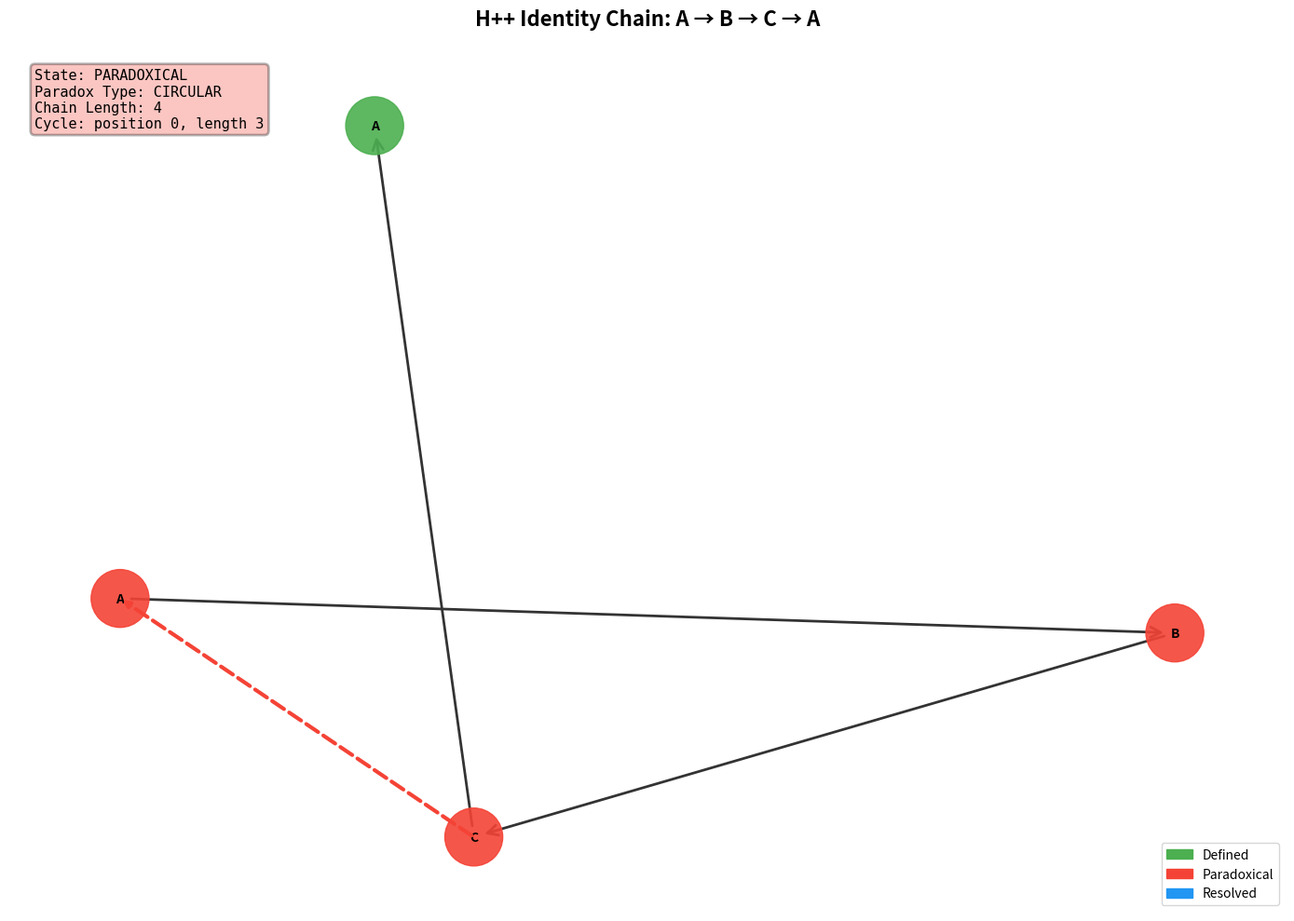
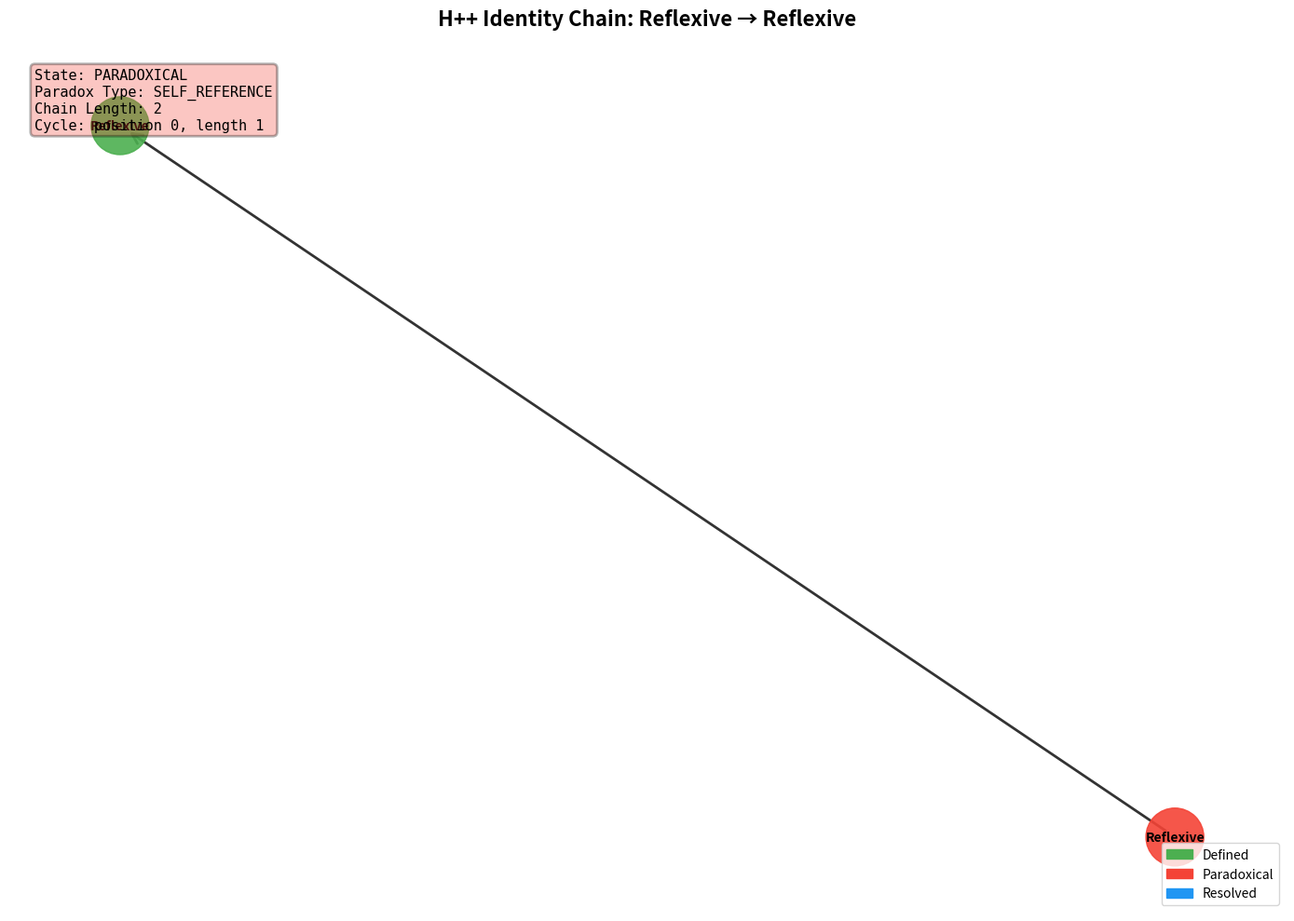
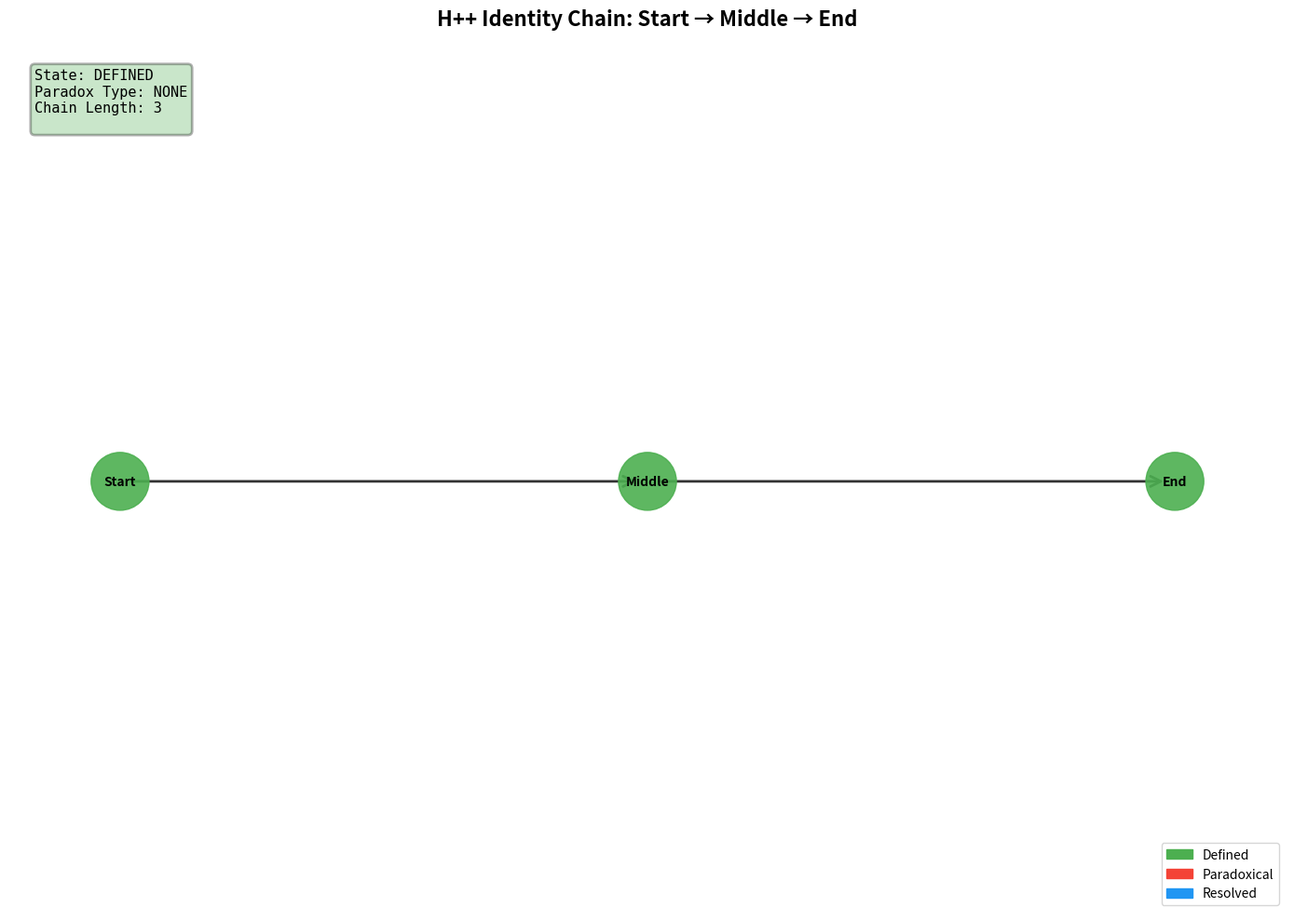
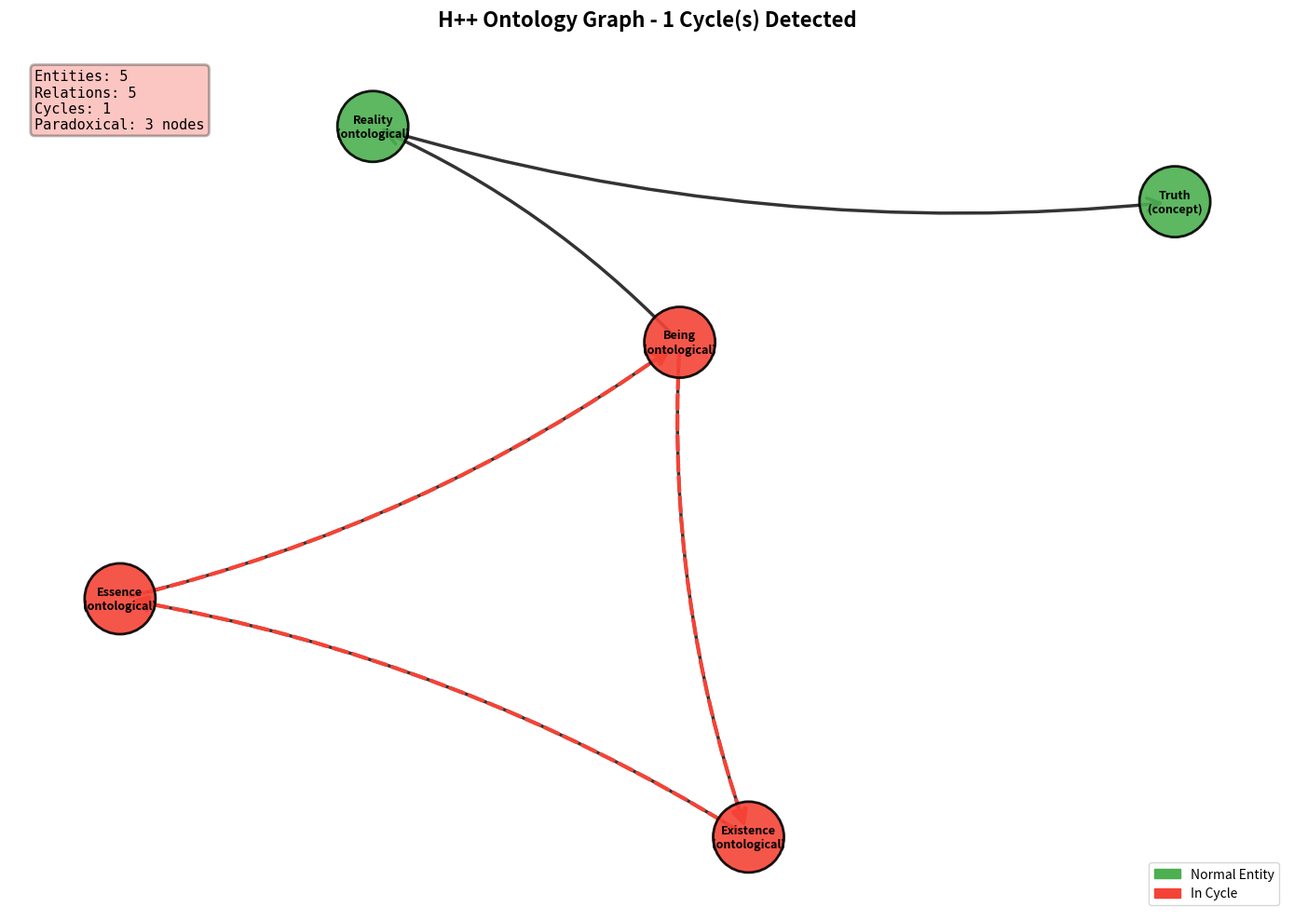
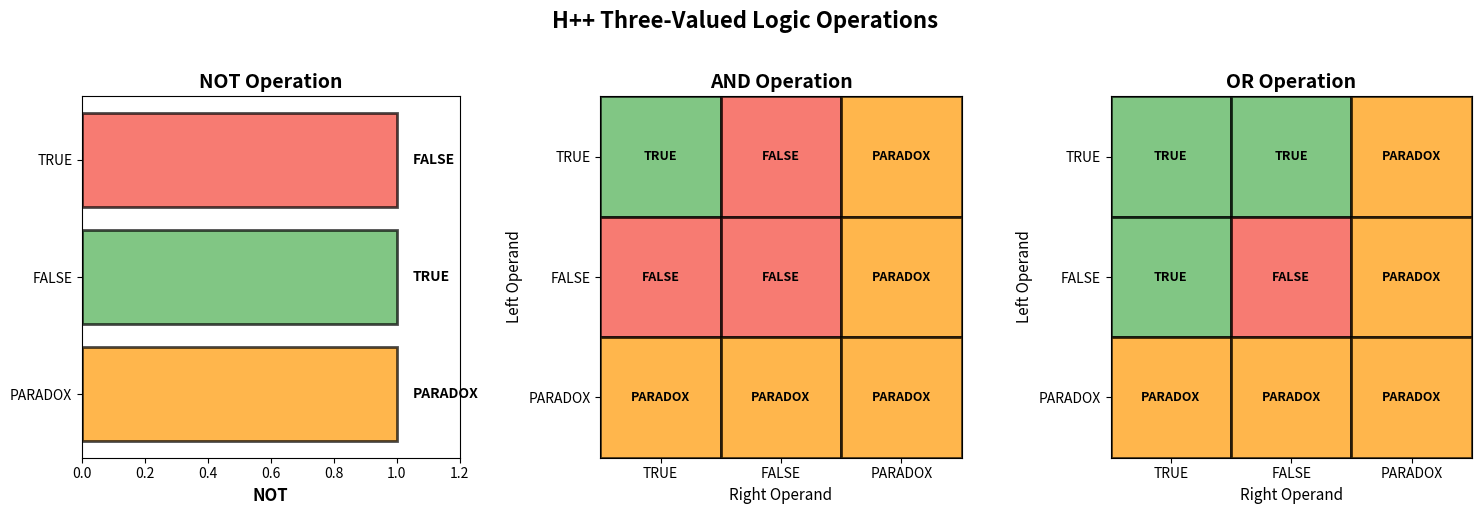
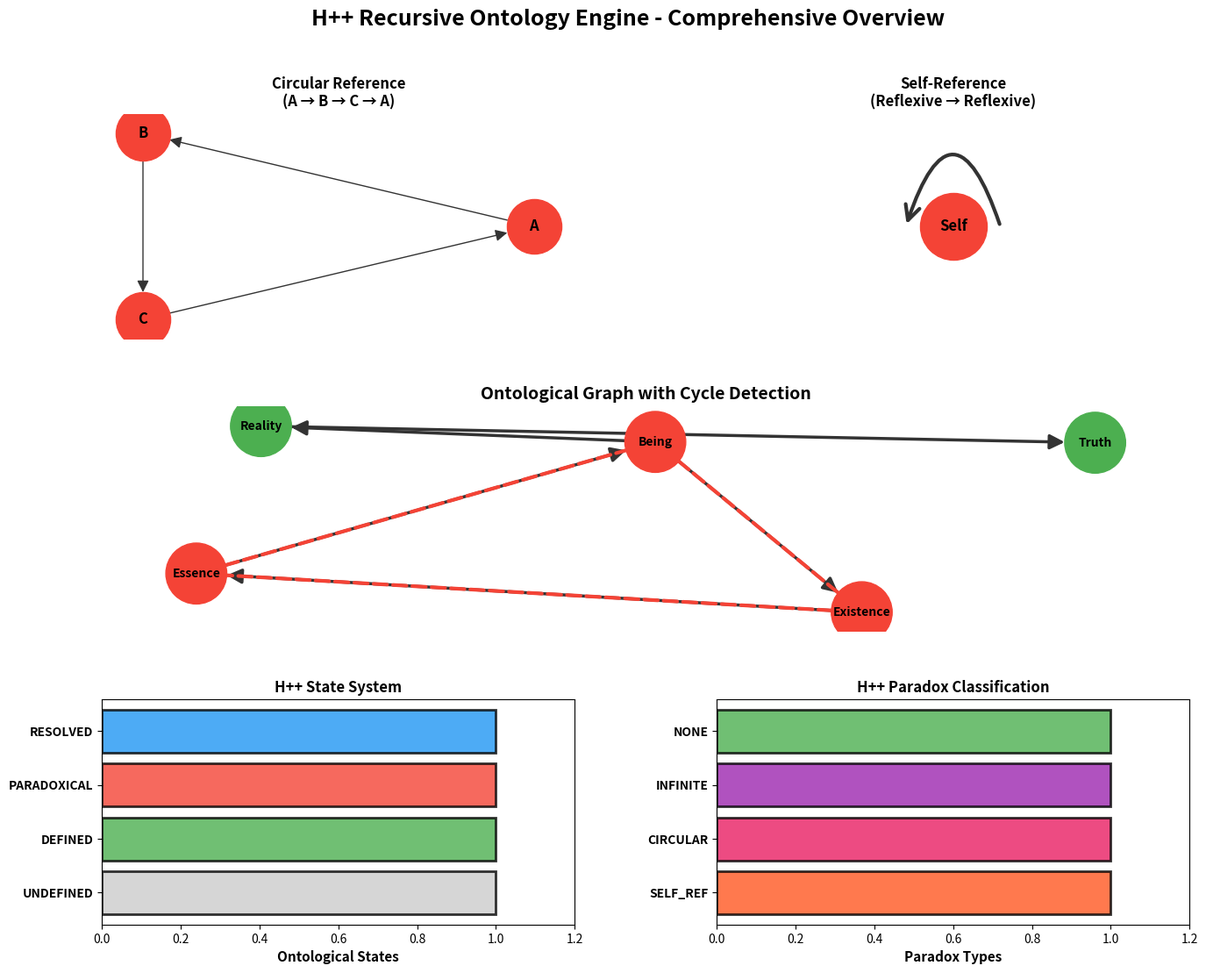

These charts were generated, in order, by the following Python code:
#!/usr/bin/env python3
"""
H++ Ontology Graph Visualizer
Generates visual representations of ontological structures and paradox detection
"""

import matplotlib.pyplot as plt
import matplotlib.patches as mpatches
from matplotlib.patches import FancyBboxPatch, FancyArrowPatch
import networkx as nx
from typing import List, Tuple, Dict
import os

# Color scheme for H++ visualization
COLORS = {
    'UNDEFINED': '#CCCCCC',
    'DEFINED': '#4CAF50',
    'PARADOXICAL': '#F44336',
    'RECURSIVE': '#FF9800',
    'RESOLVED': '#2196F3',
    'CONTRADICTORY': '#9C27B0',
}

PARADOX_COLORS = {
    'NONE': '#4CAF50',
    'SELF_REFERENCE': '#FF5722',
    'CIRCULAR': '#E91E63',
    'INFINITE_REGRESS': '#9C27B0',
}


class HPPGraphVisualizer:
    """Visualizer for H++ Ontology Graphs"""
    
    def __init__(self, figsize=(14, 10)):
        self.figsize = figsize
        
    def create_identity_chain_graph(self, chain: List[str], 
                                     state: str = 'DEFINED',
                                     paradox_type: str = 'NONE',
                                     cycle_info: Tuple[int, int] = None,
                                     filename: str = 'identity_chain.pdf'):
        """
        Visualize an identity chain with paradox detection
        
        Args:
            chain: List of identity names
            state: OntologicalState as string
            paradox_type: ParadoxType as string
            cycle_info: Tuple of (cycle_start, cycle_length)
            filename: Output PDF filename
        """
        fig, ax = plt.subplots(figsize=self.figsize)
        
        # Create directed graph
        G = nx.DiGraph()
        
        # Add nodes and edges
        for i, identity in enumerate(chain):
            G.add_node(i, label=identity)
            if i > 0:
                G.add_edge(i-1, i)
        
        # Use spring layout for positioning
        pos = nx.spring_layout(G, k=2, iterations=50)
        
        # Adjust to horizontal layout if linear
        if cycle_info is None or cycle_info[1] == 0:
            pos = {i: (i * 2, 0) for i in range(len(chain))}
        
        # Node colors based on cycle detection
        node_colors = []
        if cycle_info and cycle_info[1] > 0:
            cycle_start, cycle_length = cycle_info
            cycle_end = cycle_start + cycle_length
            for i in range(len(chain)):
                if cycle_start <= i < cycle_end:
                    node_colors.append(COLORS['PARADOXICAL'])
                else:
                    node_colors.append(COLORS['DEFINED'])
        else:
            node_colors = [COLORS[state]] * len(chain)
        
        # Draw nodes
        nx.draw_networkx_nodes(G, pos, node_color=node_colors, 
                               node_size=2000, alpha=0.9, ax=ax)
        
        # Draw labels
        labels = {i: chain[i] for i in range(len(chain))}
        nx.draw_networkx_labels(G, pos, labels, font_size=10, 
                                font_weight='bold', ax=ax)
        
        # Draw edges
        nx.draw_networkx_edges(G, pos, edge_color='#333333', 
                               arrows=True, arrowsize=20, 
                               arrowstyle='->', width=2, ax=ax)
        
        # Draw cycle edge if exists
        if cycle_info and cycle_info[1] > 0:
            cycle_start, cycle_length = cycle_info
            if cycle_length > 0 and cycle_start + cycle_length < len(chain):
                cycle_end = cycle_start + cycle_length
                ax.annotate('', xy=pos[cycle_start], xytext=pos[cycle_end-1],
                           arrowprops=dict(arrowstyle='->', lw=3, 
                                         color=COLORS['PARADOXICAL'],
                                         linestyle='dashed'))
        
        # Title and info
        title = f"H++ Identity Chain: {' → '.join(chain[:5])}"
        if len(chain) > 5:
            title += "..."
        ax.set_title(title, fontsize=16, fontweight='bold', pad=20)
        
        # Add state information box
        info_text = f"State: {state}\nParadox Type: {paradox_type}\n"
        info_text += f"Chain Length: {len(chain)}\n"
        if cycle_info and cycle_info[1] > 0:
            info_text += f"Cycle: position {cycle_info[0]}, length {cycle_info[1]}"
        
        props = dict(boxstyle='round', facecolor=COLORS.get(state, '#FFFFFF'), 
                    alpha=0.3, edgecolor='black', linewidth=2)
        ax.text(0.02, 0.98, info_text, transform=ax.transAxes,
               fontsize=11, verticalalignment='top', bbox=props,
               family='monospace')
        
        # Legend
        legend_elements = [
            mpatches.Patch(color=COLORS['DEFINED'], label='Defined'),
            mpatches.Patch(color=COLORS['PARADOXICAL'], label='Paradoxical'),
            mpatches.Patch(color=COLORS['RESOLVED'], label='Resolved'),
        ]
        ax.legend(handles=legend_elements, loc='lower right', fontsize=10)
        
        ax.axis('off')
        plt.tight_layout()
        plt.savefig(filename, format='pdf', dpi=300, bbox_inches='tight')
        print(f"✓ Saved: {filename}")
        plt.close()
        
    def create_ontology_graph(self, entities: List[str], 
                               relations: List[Tuple[str, str]],
                               entity_types: Dict[str, str] = None,
                               filename: str = 'ontology_graph.pdf'):
        """
        Visualize complete ontology graph with entities and relations
        
        Args:
            entities: List of entity names
            relations: List of (from, to) tuples
            entity_types: Optional dict mapping entity to type
            filename: Output PDF filename
        """
        fig, ax = plt.subplots(figsize=self.figsize)
        
        # Create directed graph
        G = nx.DiGraph()
        G.add_nodes_from(entities)
        G.add_edges_from(relations)
        
        # Detect cycles
        try:
            cycles = list(nx.simple_cycles(G))
            has_cycles = len(cycles) > 0
        except:
            cycles = []
            has_cycles = False
        
        # Layout
        if has_cycles:
            pos = nx.spring_layout(G, k=3, iterations=100, seed=42)
        else:
            try:
                pos = nx.planar_layout(G)
            except:
                pos = nx.spring_layout(G, k=3, iterations=100, seed=42)
        
        # Node colors based on type or cycle membership
        node_colors = []
        nodes_in_cycles = set()
        for cycle in cycles:
            nodes_in_cycles.update(cycle)
        
        for node in G.nodes():
            if node in nodes_in_cycles:
                node_colors.append(COLORS['PARADOXICAL'])
            else:
                node_colors.append(COLORS['DEFINED'])
        
        # Draw nodes
        nx.draw_networkx_nodes(G, pos, node_color=node_colors,
                               node_size=3000, alpha=0.9, ax=ax,
                               edgecolors='black', linewidths=2)
        
        # Draw labels with types if available
        if entity_types:
            labels = {e: f"{e}\n({entity_types.get(e, 'entity')})" 
                     for e in entities}
        else:
            labels = {e: e for e in entities}
        
        nx.draw_networkx_labels(G, pos, labels, font_size=9,
                                font_weight='bold', ax=ax)
        
        # Draw edges
        nx.draw_networkx_edges(G, pos, edge_color='#333333',
                               arrows=True, arrowsize=25,
                               arrowstyle='->', width=2.5,
                               connectionstyle='arc3,rad=0.1', ax=ax)
        
        # Highlight cycle edges
        if cycles:
            for cycle in cycles:
                cycle_edges = [(cycle[i], cycle[(i+1) % len(cycle)]) 
                              for i in range(len(cycle))]
                nx.draw_networkx_edges(G, pos, edgelist=cycle_edges,
                                      edge_color=COLORS['PARADOXICAL'],
                                      width=3, style='dashed',
                                      arrows=True, arrowsize=25,
                                      connectionstyle='arc3,rad=0.1', ax=ax)
        
        # Title
        title = "H++ Ontology Graph"
        if has_cycles:
            title += f" - {len(cycles)} Cycle(s) Detected"
        ax.set_title(title, fontsize=16, fontweight='bold', pad=20)
        
        # Info box
        info_text = f"Entities: {len(entities)}\n"
        info_text += f"Relations: {len(relations)}\n"
        info_text += f"Cycles: {len(cycles)}\n"
        if cycles:
            info_text += f"Paradoxical: {len(nodes_in_cycles)} nodes"
        
        props = dict(boxstyle='round', 
                    facecolor=COLORS['PARADOXICAL'] if has_cycles else COLORS['DEFINED'],
                    alpha=0.3, edgecolor='black', linewidth=2)
        ax.text(0.02, 0.98, info_text, transform=ax.transAxes,
               fontsize=11, verticalalignment='top', bbox=props,
               family='monospace')
        
        # Legend
        legend_elements = [
            mpatches.Patch(color=COLORS['DEFINED'], label='Normal Entity'),
            mpatches.Patch(color=COLORS['PARADOXICAL'], label='In Cycle'),
        ]
        ax.legend(handles=legend_elements, loc='lower right', fontsize=10)
        
        ax.axis('off')
        plt.tight_layout()
        plt.savefig(filename, format='pdf', dpi=300, bbox_inches='tight')
        print(f"✓ Saved: {filename}")
        plt.close()
        
    def create_three_valued_logic_table(self, filename: str = 'logic_table.pdf'):
        """Create visual truth table for three-valued logic"""
        fig, axes = plt.subplots(1, 3, figsize=(15, 5))
        
        values = ['TRUE', 'FALSE', 'PARADOX']
        colors_map = {'TRUE': '#4CAF50', 'FALSE': '#F44336', 'PARADOX': '#FF9800'}
        
        # NOT operation
        ax = axes[0]
        not_results = {'TRUE': 'FALSE', 'FALSE': 'TRUE', 'PARADOX': 'PARADOX'}
        y_pos = [2, 1, 0]
        ax.barh(y_pos, [1]*3, color=[colors_map[not_results[v]] for v in values],
                edgecolor='black', linewidth=2, alpha=0.7)
        ax.set_yticks(y_pos)
        ax.set_yticklabels(values)
        ax.set_xlabel('NOT', fontsize=12, fontweight='bold')
        ax.set_xlim(0, 1.2)
        ax.set_title('NOT Operation', fontsize=14, fontweight='bold')
        
        # Add result labels
        for i, (v, result) in enumerate(not_results.items()):
            ax.text(1.05, y_pos[i], result, va='center', fontweight='bold', fontsize=10)
        
        # AND operation matrix
        ax = axes[1]
        and_matrix = [
            ['TRUE', 'FALSE', 'PARADOX'],
            ['FALSE', 'FALSE', 'PARADOX'],
            ['PARADOX', 'PARADOX', 'PARADOX']
        ]
        
        for i, row in enumerate(and_matrix):
            for j, cell in enumerate(row):
                color = colors_map[cell]
                rect = mpatches.Rectangle((j, 2-i), 1, 1, 
                                         facecolor=color, edgecolor='black',
                                         linewidth=2, alpha=0.7)
                ax.add_patch(rect)
                ax.text(j+0.5, 2-i+0.5, cell, ha='center', va='center',
                       fontweight='bold', fontsize=9)
        
        ax.set_xlim(0, 3)
        ax.set_ylim(0, 3)
        ax.set_xticks([0.5, 1.5, 2.5])
        ax.set_xticklabels(values, fontsize=10)
        ax.set_yticks([0.5, 1.5, 2.5])
        ax.set_yticklabels(values[::-1], fontsize=10)
        ax.set_title('AND Operation', fontsize=14, fontweight='bold')
        ax.set_xlabel('Right Operand', fontsize=11)
        ax.set_ylabel('Left Operand', fontsize=11)
        ax.set_aspect('equal')
        
        # OR operation matrix
        ax = axes[2]
        or_matrix = [
            ['TRUE', 'TRUE', 'PARADOX'],
            ['TRUE', 'FALSE', 'PARADOX'],
            ['PARADOX', 'PARADOX', 'PARADOX']
        ]
        
        for i, row in enumerate(or_matrix):
            for j, cell in enumerate(row):
                color = colors_map[cell]
                rect = mpatches.Rectangle((j, 2-i), 1, 1,
                                         facecolor=color, edgecolor='black',
                                         linewidth=2, alpha=0.7)
                ax.add_patch(rect)
                ax.text(j+0.5, 2-i+0.5, cell, ha='center', va='center',
                       fontweight='bold', fontsize=9)
        
        ax.set_xlim(0, 3)
        ax.set_ylim(0, 3)
        ax.set_xticks([0.5, 1.5, 2.5])
        ax.set_xticklabels(values, fontsize=10)
        ax.set_yticks([0.5, 1.5, 2.5])
        ax.set_yticklabels(values[::-1], fontsize=10)
        ax.set_title('OR Operation', fontsize=14, fontweight='bold')
        ax.set_xlabel('Right Operand', fontsize=11)
        ax.set_ylabel('Left Operand', fontsize=11)
        ax.set_aspect('equal')
        
        fig.suptitle('H++ Three-Valued Logic Operations', 
                    fontsize=16, fontweight='bold', y=1.02)
        
        plt.tight_layout()
        plt.savefig(filename, format='pdf', dpi=300, bbox_inches='tight')
        print(f"✓ Saved: {filename}")
        plt.close()
        
    def create_comprehensive_diagram(self, filename: str = 'hpp_comprehensive.pdf'):
        """Create comprehensive H++ system diagram"""
        fig = plt.figure(figsize=(16, 12))
        gs = fig.add_gridspec(3, 2, hspace=0.3, wspace=0.3)
        
        # Example 1: Circular Reference
        ax1 = fig.add_subplot(gs[0, 0])
        G1 = nx.DiGraph()
        chain1 = ['A', 'B', 'C', 'A']
        for i in range(len(chain1)-1):
            G1.add_edge(chain1[i], chain1[i+1])
        pos1 = nx.circular_layout(G1)
        nx.draw_networkx(G1, pos1, node_color=COLORS['PARADOXICAL'],
                        node_size=2000, font_weight='bold', ax=ax1,
                        arrows=True, arrowsize=20, edge_color='#333')
        ax1.set_title('Circular Reference\n(A → B → C → A)', 
                     fontsize=12, fontweight='bold')
        ax1.axis('off')
        
        # Example 2: Self-Reference
        ax2 = fig.add_subplot(gs[0, 1])
        G2 = nx.DiGraph()
        G2.add_edge('Self', 'Self')
        pos2 = {'Self': (0.5, 0.5)}
        nx.draw_networkx_nodes(G2, pos2, node_color=COLORS['PARADOXICAL'],
                               node_size=3000, ax=ax2)
        nx.draw_networkx_labels(G2, pos2, {'Self': 'Self'}, 
                               font_weight='bold', font_size=12, ax=ax2)
        
        # Draw self-loop
        circle = mpatches.FancyArrowPatch((0.6, 0.5), (0.4, 0.5),
                                         connectionstyle="arc3,rad=1.5",
                                         arrowstyle='->', mutation_scale=30,
                                         linewidth=3, color='#333')
        ax2.add_patch(circle)
        ax2.set_title('Self-Reference\n(Reflexive → Reflexive)',
                     fontsize=12, fontweight='bold')
        ax2.set_xlim(0, 1)
        ax2.set_ylim(0, 1)
        ax2.axis('off')
        
        # Example 3: Ontological Graph
        ax3 = fig.add_subplot(gs[1, :])
        G3 = nx.DiGraph()
        G3.add_edges_from([
            ('Being', 'Existence'),
            ('Existence', 'Essence'),
            ('Essence', 'Being'),
            ('Being', 'Reality'),
            ('Reality', 'Truth')
        ])
        pos3 = nx.spring_layout(G3, k=2, iterations=50, seed=42)
        
        cycle_nodes = ['Being', 'Existence', 'Essence']
        node_colors3 = [COLORS['PARADOXICAL'] if n in cycle_nodes 
                       else COLORS['DEFINED'] for n in G3.nodes()]
        
        nx.draw_networkx(G3, pos3, node_color=node_colors3,
                        node_size=2500, font_weight='bold', ax=ax3,
                        arrows=True, arrowsize=25, edge_color='#333',
                        width=2.5, font_size=10)
        
        # Highlight cycle
        cycle_edges = [('Being', 'Existence'), ('Existence', 'Essence'),
                      ('Essence', 'Being')]
        nx.draw_networkx_edges(G3, pos3, edgelist=cycle_edges,
                              edge_color=COLORS['PARADOXICAL'],
                              width=3, style='dashed', arrows=True,
                              arrowsize=25, ax=ax3)
        
        ax3.set_title('Ontological Graph with Cycle Detection',
                     fontsize=14, fontweight='bold')
        ax3.axis('off')
        
        # State diagram
        ax4 = fig.add_subplot(gs[2, 0])
        states = ['UNDEFINED', 'DEFINED', 'PARADOXICAL', 'RESOLVED']
        state_colors = [COLORS[s] for s in states]
        
        y_pos = range(len(states))
        ax4.barh(y_pos, [1]*len(states), color=state_colors,
                edgecolor='black', linewidth=2, alpha=0.8)
        ax4.set_yticks(y_pos)
        ax4.set_yticklabels(states, fontweight='bold')
        ax4.set_xlabel('Ontological States', fontsize=11, fontweight='bold')
        ax4.set_title('H++ State System', fontsize=12, fontweight='bold')
        ax4.set_xlim(0, 1.2)
        
        # Paradox types
        ax5 = fig.add_subplot(gs[2, 1])
        paradoxes = ['SELF_REF', 'CIRCULAR', 'INFINITE', 'NONE']
        paradox_colors = [PARADOX_COLORS.get(k.split('_')[0]+'_REFERENCE' 
                          if k == 'SELF_REF' else k+'_REGRESS' 
                          if k == 'INFINITE' else k, '#4CAF50') 
                         for k in paradoxes]
        
        y_pos = range(len(paradoxes))
        ax5.barh(y_pos, [1]*len(paradoxes), color=paradox_colors,
                edgecolor='black', linewidth=2, alpha=0.8)
        ax5.set_yticks(y_pos)
        ax5.set_yticklabels(paradoxes, fontweight='bold')
        ax5.set_xlabel('Paradox Types', fontsize=11, fontweight='bold')
        ax5.set_title('H++ Paradox Classification', fontsize=12, fontweight='bold')
        ax5.set_xlim(0, 1.2)
        
        fig.suptitle('H++ Recursive Ontology Engine - Comprehensive Overview',
                    fontsize=18, fontweight='bold', y=0.98)
        
        plt.savefig(filename, format='pdf', dpi=300, bbox_inches='tight')
        print(f"✓ Saved: {filename}")
        plt.close()


def main():
    """Generate all H++ visualization diagrams"""
    print("\n" + "="*60)
    print("H++ Ontology Graph Visualizer")
    print("="*60 + "\n")
    
    visualizer = HPPGraphVisualizer()
    
    # Example 1: Circular reference chain
    print("Generating Example 1: Circular Reference...")
    visualizer.create_identity_chain_graph(
        chain=['A', 'B', 'C', 'A'],
        state='PARADOXICAL',
        paradox_type='CIRCULAR',
        cycle_info=(0, 3),
        filename='example1_circular.pdf'
    )
    
    # Example 2: Self-reference chain
    print("Generating Example 2: Self-Reference...")
    visualizer.create_identity_chain_graph(
        chain=['Reflexive', 'Reflexive'],
        state='PARADOXICAL',
        paradox_type='SELF_REFERENCE',
        cycle_info=(0, 1),
        filename='example2_self_reference.pdf'
    )
    
    # Example 3: Normal chain (no paradox)
    print("Generating Example 3: Normal Chain...")
    visualizer.create_identity_chain_graph(
        chain=['Start', 'Middle', 'End'],
        state='DEFINED',
        paradox_type='NONE',
        filename='example3_normal_chain.pdf'
    )
    
    # Example 4: Ontology graph
    print("Generating Example 4: Ontology Graph...")
    visualizer.create_ontology_graph(
        entities=['Being', 'Existence', 'Essence', 'Reality', 'Truth'],
        relations=[
            ('Being', 'Existence'),
            ('Existence', 'Essence'),
            ('Essence', 'Being'),
            ('Being', 'Reality'),
            ('Reality', 'Truth')
        ],
        entity_types={
            'Being': 'ontological',
            'Existence': 'ontological',
            'Essence': 'ontological',
            'Reality': 'ontological',
            'Truth': 'concept'
        },
        filename='example4_ontology_graph.pdf'
    )
    
    # Example 5: Three-valued logic
    print("Generating Example 5: Three-Valued Logic Table...")
    visualizer.create_three_valued_logic_table(
        filename='example5_logic_table.pdf'
    )
    
    # Example 6: Comprehensive diagram
    print("Generating Example 6: Comprehensive Overview...")
    visualizer.create_comprehensive_diagram(
        filename='example6_comprehensive.pdf'
    )
    
    print("\n" + "="*60)
    print("✓ All diagrams generated successfully!")
    print("="*60 + "\n")
    
    print("Generated files:")
    files = [
        'example1_circular.pdf',
        'example2_self_reference.pdf',
        'example3_normal_chain.pdf',
        'example4_ontology_graph.pdf',
        'example5_logic_table.pdf',
        'example6_comprehensive.pdf'
    ]
    for f in files:
        print(f"  • {f}")
    print()


if __name__ == '__main__':
    main()
